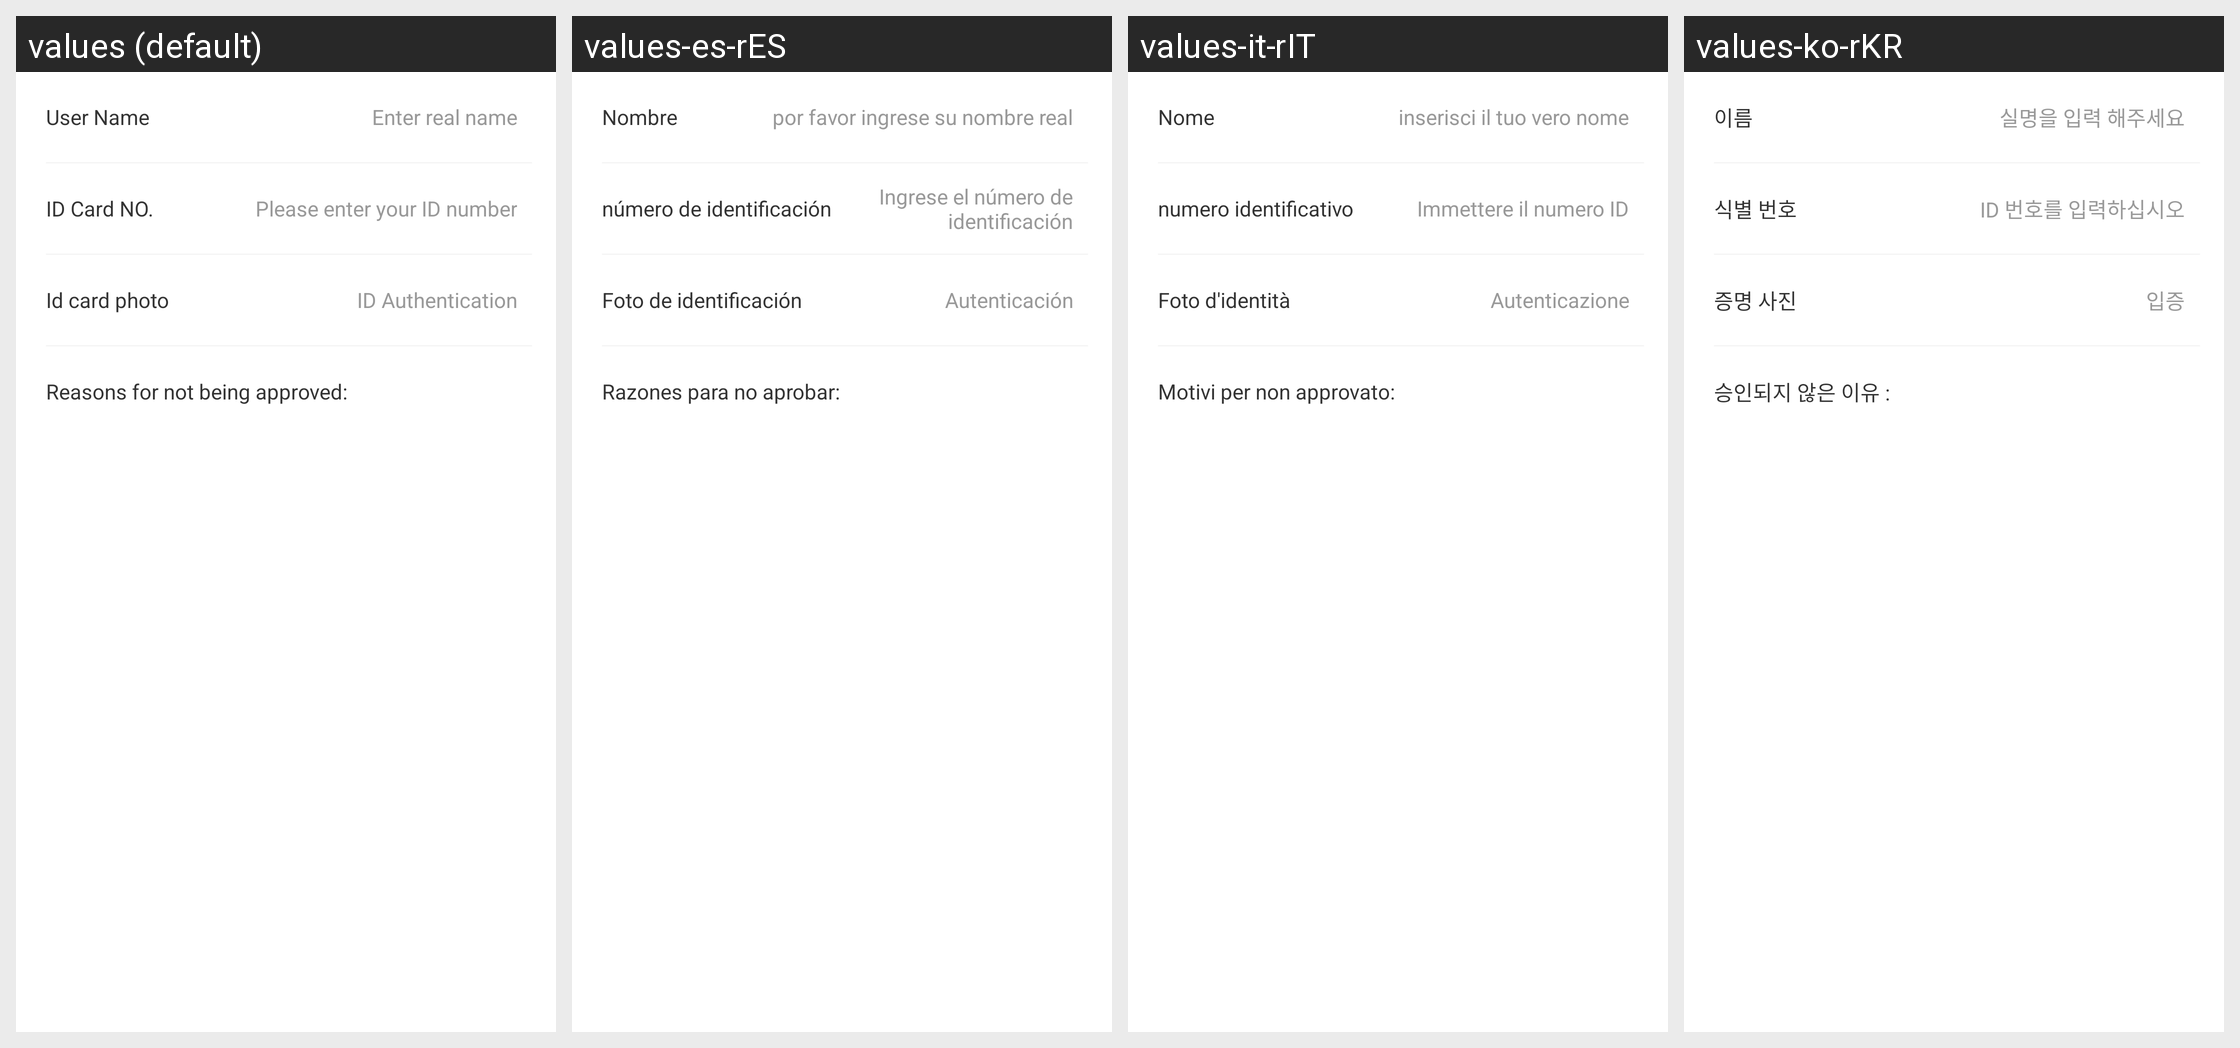

This grid shows one Android layout under several languages. Give, for every string resource on the screen, its name, the default text and each shown locale's text.
Android screen res/layout/activity_credit_info.xml rendered under 4 locales, left to right: values (default), values-es-rES, values-it-rIT, values-ko-rKR. Device: Nexus 5 (rendered at 1080×1920; each locale shown at half size, 540×960, under a caption strip naming it); theme AppTheme.StartingWindowTheme.
Other locales in the repository, not shown: values-de-rDE, values-en, values-fr-rFR, values-ja-rJP, values-zh-rCN, values-zh-rMO.
Strings drawn on this screen, with the default value and each locale's value (text and hints the layout hard-codes, and strings that could not be matched under every locale, appear in the picture but are not listed):

my_credit
  values: ID Authentication
  values-es-rES: Autenticación
  values-it-rIT: Autenticazione
  values-ko-rKR: 입증

name
  values: User Name
  values-es-rES: Nombre
  values-it-rIT: Nome
  values-ko-rKR: 이름

my_input_name
  values: Enter real name
  values-es-rES: por favor ingrese su nombre real
  values-it-rIT: inserisci il tuo vero nome
  values-ko-rKR: 실명을 입력 해주세요

IdCardNumber
  values: ID Card NO.
  values-es-rES: número de identificación
  values-it-rIT: numero identificativo
  values-ko-rKR: 식별 번호

my_input_id
  values: Please enter your ID number
  values-es-rES: Ingrese el número de identificación
  values-it-rIT: Immettere il numero ID
  values-ko-rKR: ID 번호를 입력하십시오

my_no_uploading
  values: Id card photo
  values-es-rES: Foto de identificación
  values-it-rIT: Foto d'identità
  values-ko-rKR: 증명 사진

my_no_pass
  values: Reasons for not being approved:
  values-es-rES: Razones para no aprobar:
  values-it-rIT: Motivi per non approvato:
  values-ko-rKR: 승인되지 않은 이유 :
